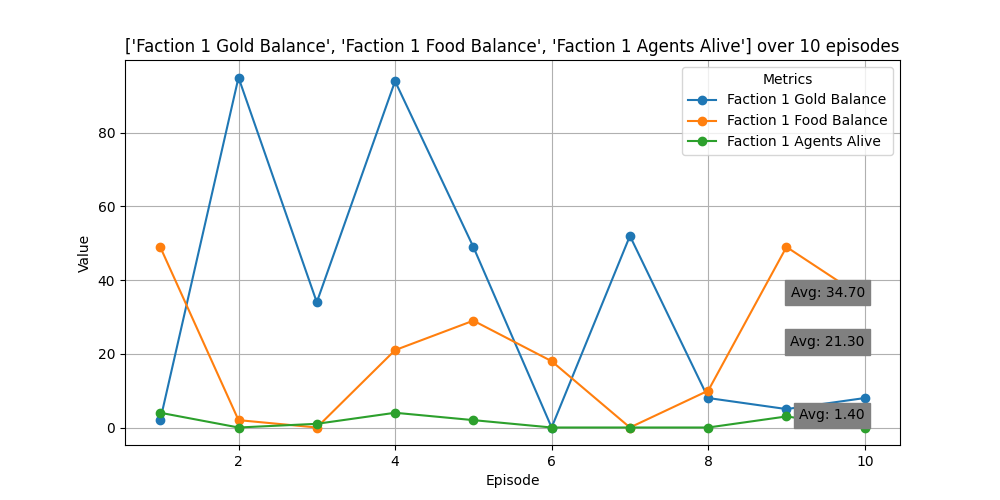

The file beside this chart, header and first rows:
Episode, Faction 1 Gold Balance, Faction 1 Food Balance, Faction 1 Agents Alive
1, 2, 49, 4
2, 95, 2, 0
3, 34, 0, 1
4, 94, 21, 4
5, 49, 29, 2
6, 0, 18, 0
7, 52, 0, 0
8, 8, 10, 0
9, 5, 49, 3
10, 8, 35, 0
